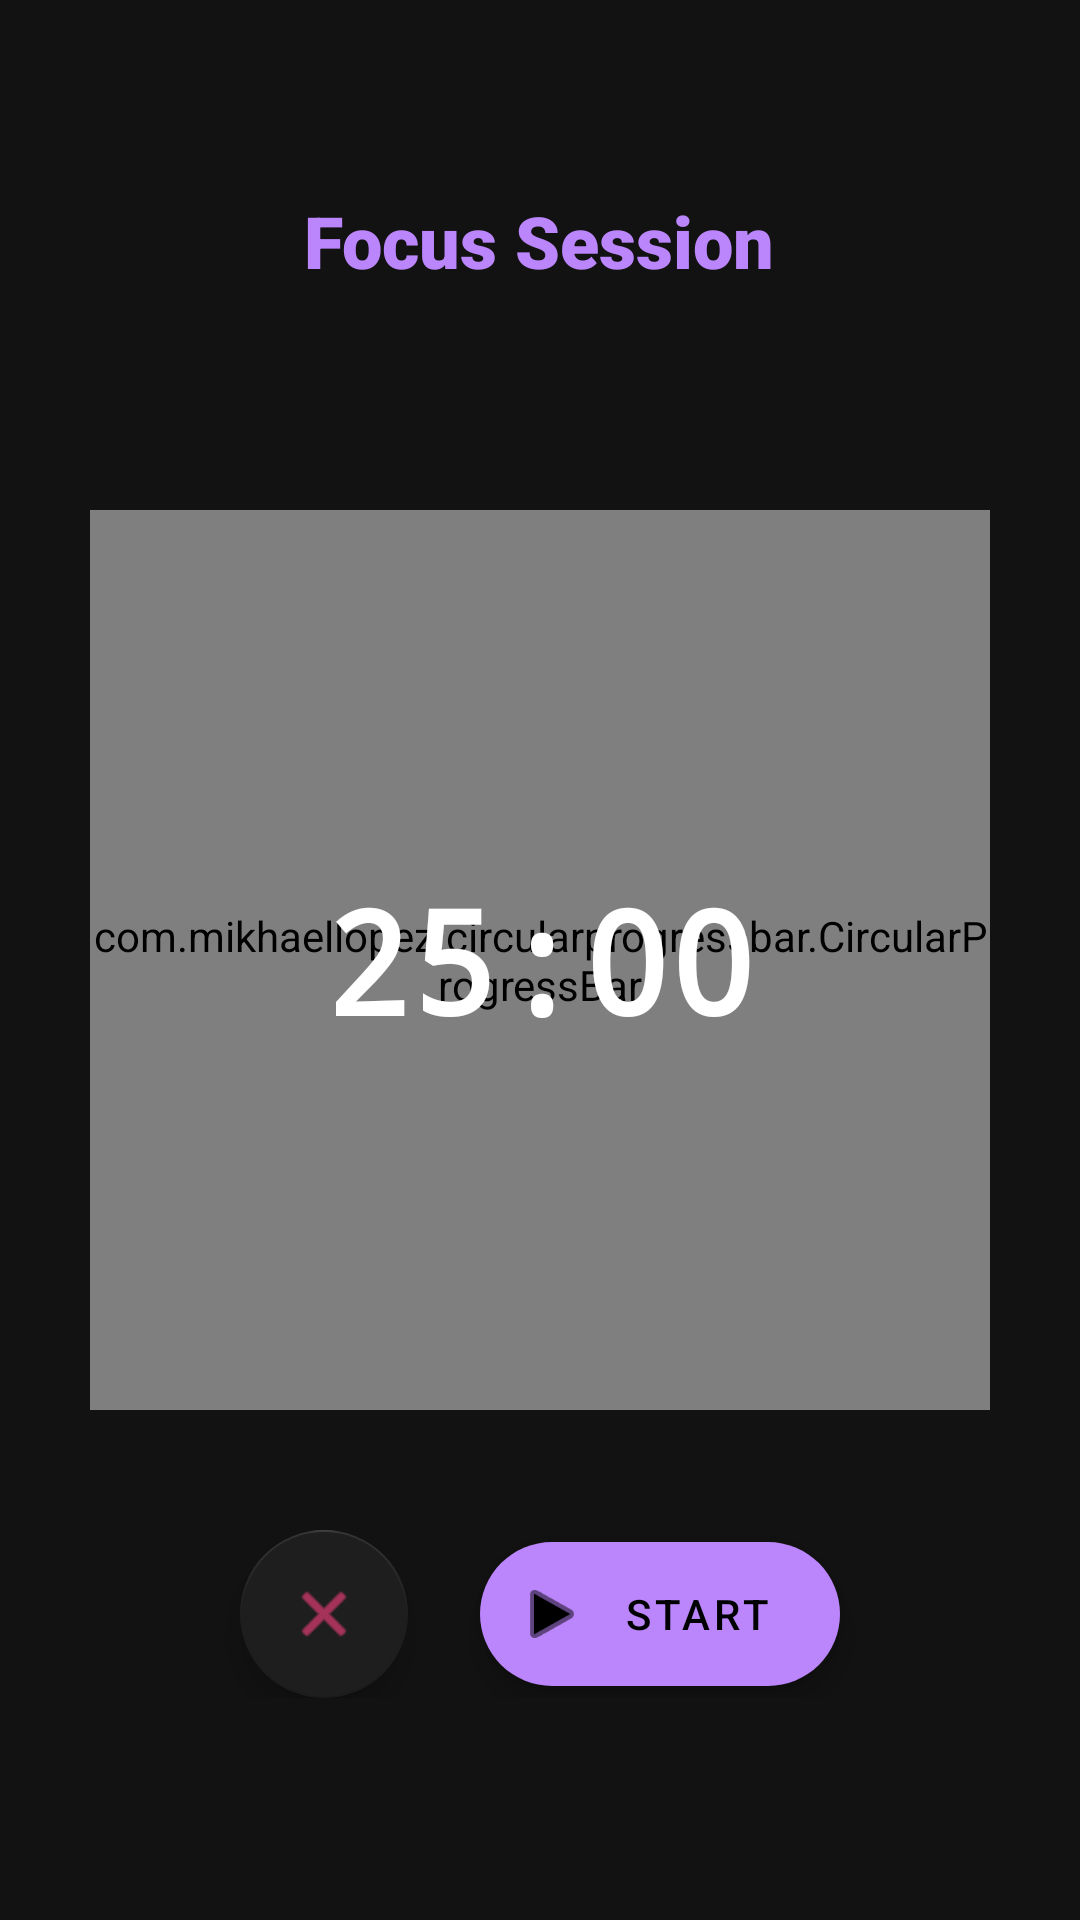

This screen was rendered from an Android layout file. Write that file and the resources it references.
<!-- AndroidManifest.xml: application theme Theme.FocusMode -->
<!-- res/layout/activity_timer.xml -->
<?xml version="1.0" encoding="utf-8"?>
<RelativeLayout xmlns:android="http://schemas.android.com/apk/res/android"
    xmlns:app="http://schemas.android.com/apk/res-auto"
    android:layout_width="match_parent"
    android:layout_height="match_parent"
    android:background="@color/bg_dark"
    android:padding="24dp">

    <TextView
        android:id="@+id/tvTimerType"
        android:layout_width="wrap_content"
        android:layout_height="wrap_content"
        android:layout_centerHorizontal="true"
        android:layout_marginTop="40dp"
        android:fontFamily="sans-serif-black"
        android:text="Focus Session"
        android:textColor="@color/neon_purple"
        android:textSize="24sp" />

    <FrameLayout
        android:id="@+id/timerContainer"
        android:layout_width="300dp"
        android:layout_height="300dp"
        android:layout_centerInParent="true">

        <com.mikhaellopez.circularprogressbar.CircularProgressBar
            android:id="@+id/circularProgressBar"
            android:layout_width="match_parent"
            android:layout_height="match_parent"
            app:cpb_background_progressbar_color="@color/divider"
            app:cpb_background_progressbar_width="10dp"
            app:cpb_progress_direction="to_right"
            app:cpb_progressbar_color="@color/neon_purple"
            app:cpb_progressbar_width="12dp"
            app:cpb_round_border="true" />

        <TextView
            android:id="@+id/tvTimeLeft"
            android:layout_width="wrap_content"
            android:layout_height="wrap_content"
            android:layout_gravity="center"
            android:fontFamily="monospace"
            android:text="25:00"
            android:textColor="@color/text_primary"
            android:textSize="48sp"
            android:textStyle="bold" />
    </FrameLayout>

    <LinearLayout
        android:layout_width="match_parent"
        android:layout_height="wrap_content"
        android:layout_below="@id/timerContainer"
        android:layout_marginTop="40dp"
        android:gravity="center"
        android:orientation="horizontal">

        <com.google.android.material.floatingactionbutton.FloatingActionButton
            android:id="@+id/btnStop"
            android:layout_width="wrap_content"
            android:layout_height="wrap_content"
            android:layout_marginEnd="24dp"
            android:src="@android:drawable/ic_menu_close_clear_cancel"
            app:backgroundTint="@color/bg_card"
            app:tint="@color/neon_pink" />

        <com.google.android.material.floatingactionbutton.ExtendedFloatingActionButton
            android:id="@+id/btnStartPause"
            android:layout_width="wrap_content"
            android:layout_height="wrap_content"
            android:text="Start"
            android:textColor="@color/black"
            app:backgroundTint="@color/neon_purple"
            app:icon="@android:drawable/ic_media_play"
            app:iconTint="@color/black" />

    </LinearLayout>

</RelativeLayout>
<!-- resources referenced by this layout -->
<resources>
  <color name="bg_card">#1E1E1E</color>
  <color name="bg_dark">#121212</color>
  <color name="black">#FF000000</color>
  <color name="divider">#333333</color>
  <color name="neon_pink">#FF4081</color>
  <color name="neon_purple">#BB86FC</color>
  <color name="text_primary">#FFFFFF</color>
  <style name="Theme.FocusMode" parent="Theme.MaterialComponents.DayNight.DarkActionBar">
          
          <item name="colorPrimary">@color/neon_purple</item>
          <item name="colorPrimaryVariant">@color/neon_blue</item>
          <item name="colorOnPrimary">@color/black</item>
          
          <item name="colorSecondary">@color/neon_cyan</item>
          <item name="colorSecondaryVariant">@color/neon_cyan</item>
          <item name="colorOnSecondary">@color/black</item>
          
          <item name="android:statusBarColor">@color/bg_dark</item>
          
          <item name="android:windowBackground">@color/bg_dark</item>
      </style>
  <color name="neon_blue">#3700B3</color>
  <color name="neon_cyan">#03DAC6</color>
</resources>
